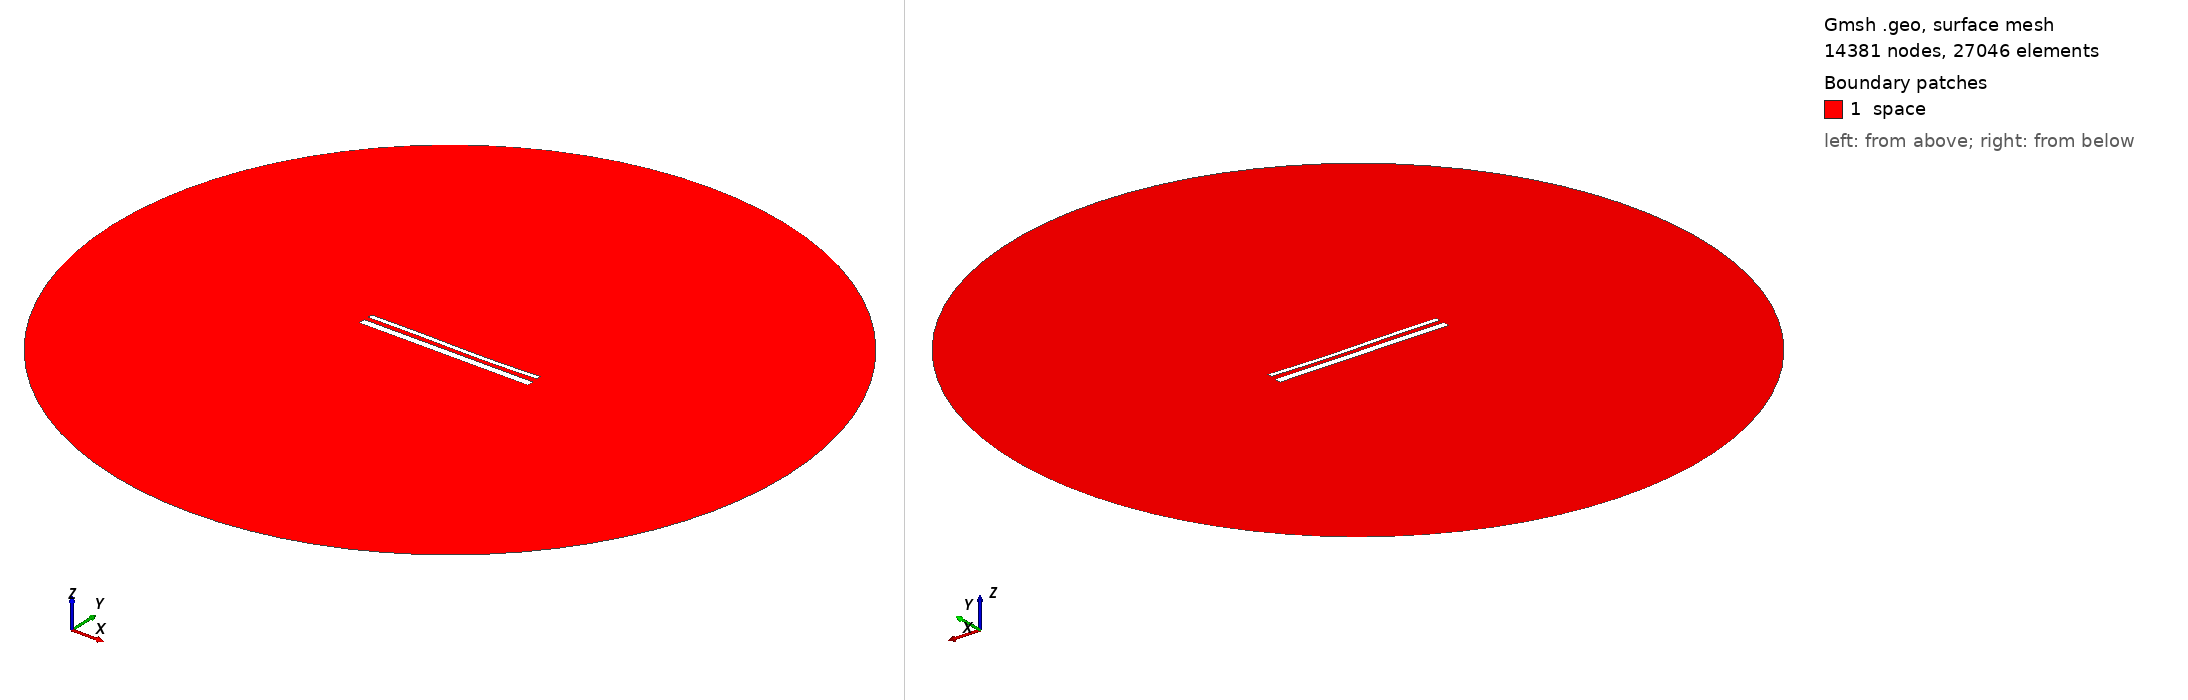

Gmsh geometry script, surface-meshed: 14381 nodes, 27046 surface elements. Boundary patches (legend numbers): 1 space. Left view from above one corner, right view from below the opposite corner. Legend entries are the model's physical surfaces. The drawing asked Gmsh for element sizes between 1% and 20% of the model's largest extent; the script's own settings can give other sizes.

=== 15273.geo (drawn) ===
//---------------------------------------
// Geometry kernel
//---------------------------------------

SetFactory("OpenCASCADE");



//---------------------------------------
// Parameters of the geometry
//---------------------------------------

// Overetch of the upper plate
overetch = 0.5;

// Distance between the plates
distance = 2.5;

// Discretization over the x axis (for the deformation)
nx = 50; 

// Length of the plate
L = 100 - overetch; 

// Number of modes
n = 4; 

// 1st mode coefficient
coeff(1) = 0.0;
beta(1) = 0.596864 * 3.1415926535 / L;

// 2nd mode coefficient
coeff(2) = -0.15;
beta(2) = 1.49418 * 3.1415926535 / L;

// 3rd mode coefficient
coeff(3) = 0.15;
beta(3) = 2.50025 * 3.1415926535 / L;

// 4th mode coefficient
coeff(4) = 0.0;
beta(4) = 3.49999 * 3.1415926535 / L;



//---------------------------------------
// Upper plate (deformed rectangle)
//---------------------------------------

// Coordiantes of the upper plate
xmin = -50;
xmax = 50 - overetch;

// Height of the upper plate
yheight = 4 - 2 * overetch;

// Indexes of the points
UpperID[] = {};
LowerID[] = {};
LeftID[] = {};
RightID[] = {};

// Point index
p = 1;

// Horizontal edges
For i In {1:nx}
    x = xmin + (i-1)*(xmax - xmin)/(nx-1);

    y_bottom = distance / 2 + overetch;
    For j In {1:n}
        C = (Cosh(beta(j)*L) + Cos(beta(j)*L)) / (Sinh(beta(j)*L) + Sin(beta(j)*L));
        y_bottom  = y_bottom + coeff(j) * (Cosh(beta(j)*(x+50)) - Cos(beta(j)*(x+50)) - C * (Sinh(beta(j)*(x+50)) - Sin(beta(j)*(x+50))));
    EndFor

    y_top = y_bottom + yheight;

    Point(p) = {x, y_top, 0, 1.0};
    UpperID[i] = p;
    p = p + 1;

    Point(p) = {x, y_bottom, 0, 1.0};
    LowerID[i] = p;
    p = p + 1;
EndFor

// Create point lists
UpperPts[] = {}; LowerPts[] = {};
For i In {1:nx}
  UpperPts[] += {UpperID[i]};
  LowerPts[] += {LowerID[i]};
EndFor

// Build splines
Spline(1) = {UpperPts[]};
Spline(2) = {LowerPts[]};
Line(3) = {LowerPts[nx-1], UpperPts[nx-1]};
Line(4) = {LowerPts[0], UpperPts[0]};

// Build the plane surface
Curve Loop(1) = {2, 3, -1, -4};
Plane Surface(1) = {1};



//---------------------------------------
// Lower plate (rectangle)
//---------------------------------------

// Vertices
Point(1001) = {-50, -1, 0, 1.0};
Point(1002) = { 50, -1, 0, 1.0};
Point(1003) = { 50,  -5, 0, 1.0};
Point(1004) = {-50,  -5, 0, 1.0};

// Edges
Line(5) = {1001, 1002};
Line(6) = {1002, 1003};
Line(7) = {1003, 1004};
Line(8) = {1004, 1001};

// Plane surface
Line Loop(2) = {5, 6, 7, 8};
Plane Surface(2) = {2}; 



//---------------------------------------
// Outer (fictious) boundary
//---------------------------------------

// Points
Point(1005) = {0, 0, 0};       // Center
Point(1006) = {200, 0, 0};     // Start point
Point(1007) = {0, 200, 0};     // 90 degrees
Point(1008) = {-200, 0, 0};    // 180 degrees
Point(1009) = {0, -200, 0};    // 270 degrees

// Circle arcs (each needs start, center, end)
Circle(9) = {1006, 1005, 1007};
Circle(10) = {1007, 1005, 1008};
Circle(11) = {1008, 1005, 1009};
Circle(12) = {1009, 1005, 1006};

// Plane surface for the entire domain
Curve Loop(3) = {9, 10, 11, 12};
Surface(3) = {3};

// Subtract the plates from the whole domain to obtain the actual domain where we want to solve the equations
BooleanDifference{ Surface{3}; Delete; }{ Surface{1}; Surface{2}; Delete; }




//---------------------------------------
// Transfinite Lines/Curves
//---------------------------------------

// Set the number of points on the boundaries
r = 7;

// Plates
Transfinite Curve {1, 2} = 50*r Using Progression 1;
Transfinite Curve {3, 4} = 2*r Using Progression 1;
Transfinite Line {5, 7} = 50*r Using Progression 1;
Transfinite Line {6, 8} = 2*r Using Progression 1;

// Outer boundary
Transfinite Line {9, 10, 11, 12} = 20 Using Progression 1;



//---------------------------------------
// Physical groups
//---------------------------------------                

// Physical curves (boundaries)
Physical Line("force_segment", 10) = {2};
Physical Line("upper_plate", 11) = {1, 3, 4};
Physical Line("lower_plate", 12) = {5, 6, 7, 8};
Physical Line("boundary", 20) = {9, 10, 11, 12};

// Physical Surfaces
Physical Surface("space", 30) = {3};



//---------------------------------------
// 6. Generate the Mesh
//---------------------------------------

// 2D mesh generation
Mesh 2;
